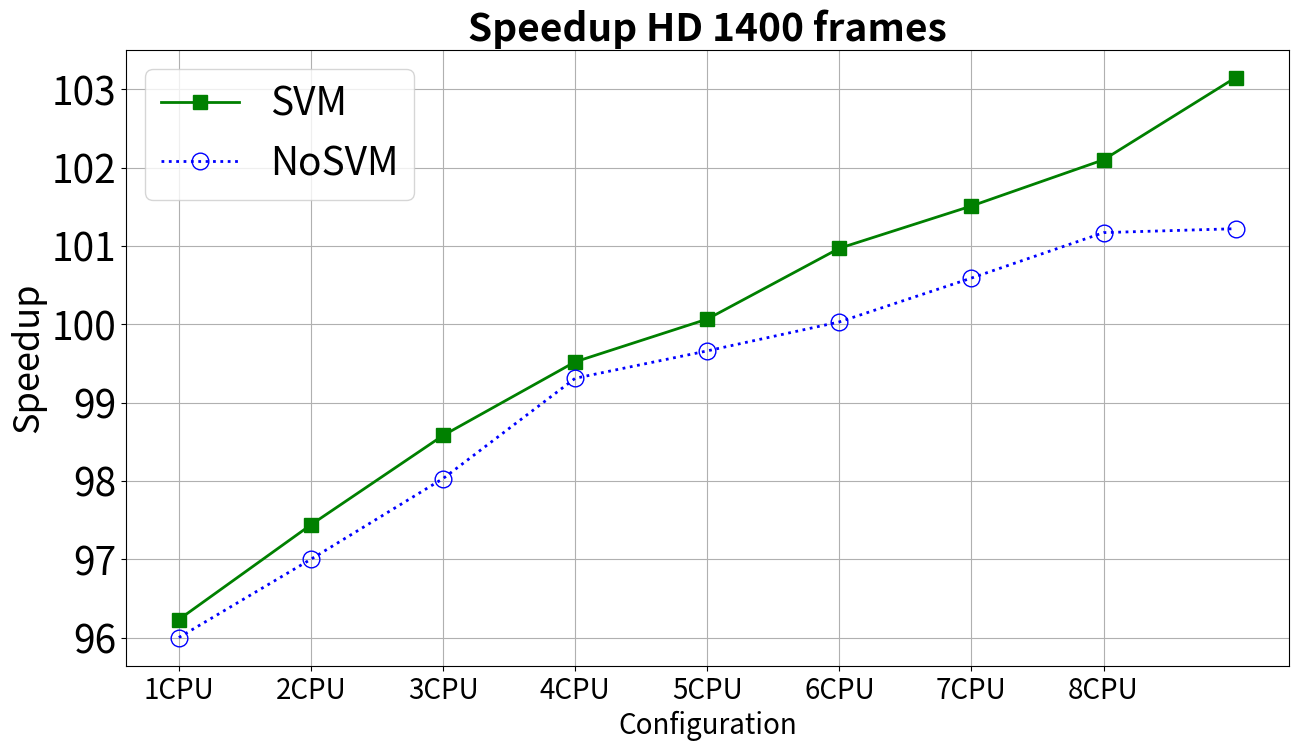

Here is the Python script that generated this plot:
import numpy as np
import matplotlib.pyplot as plt
import sys
import statistics
import os, sys
from matplotlib.backends.backend_pdf import PdfPages
from operator import itemgetter

#Configuration variables
titlefs = 28
ylabelfs = 26
xlabelfs = 20
xticksfs = 20
yticksfs = 28
legendfs = 28
linew = 2
markers = 10

fig1 = plt.figure(figsize=(15, 8))

marks=['o-','x-','s-','+-','v-']
configuration=['1CPU','2CPU','3CPU','4CPU','5CPU','6CPU','7CPU','8CPU']

# plt.plot([2,3,4,5,6,7,8,9,10], [56.71,56.32,57.16,58.12,59.15,60.08,60.76,61.92,62.36], 'o-', linewidth=linew, markersize=markers)
# plt.plot([2,3,4,5,6,7,8,9,10], [55.98,56.88,57.96,58.91,59.75,60.58,61.30,61.99,62.09], 'o-', linewidth=linew, markersize=markers)
plt.plot([2,3,4,5,6,7,8,9,10], [96.23,97.44,98.58,99.52,100.066,100.97,101.51,102.1,103.15], 's-', linewidth=linew, markersize=markers,color='g')
plt.plot([2,3,4,5,6,7,8,9,10], [96,97,98.03,99.31,99.66,100.03,100.59,101.17,101.22], 'o:', linewidth=linew, markersize=12, fillstyle='none', color='b')


sizes=['SVM','NoSVM']

plt.title('Speedup HD 1400 frames',  fontweight='bold', fontsize=titlefs)
plt.legend(sizes,loc='best', fontsize= legendfs)
plt.ylabel('Speedup', fontsize=ylabelfs)
plt.xlabel('Configuration', fontsize=xlabelfs)
#plt.xticks(np.arange(1,len(labels)+1),labels,fontsize=xticksfs)
#Este es para mostrar solo el GPU y el heterogeneo. El anterior es el general para todo.
plt.xticks(np.arange(2,len(configuration)+2),configuration,fontsize=xticksfs)
plt.yticks(fontsize=yticksfs)
plt.grid()

plt.show()
pp = PdfPages("./HD_SVMvsNOSVM.pdf")
pp.savefig(fig1)
pp.close()
